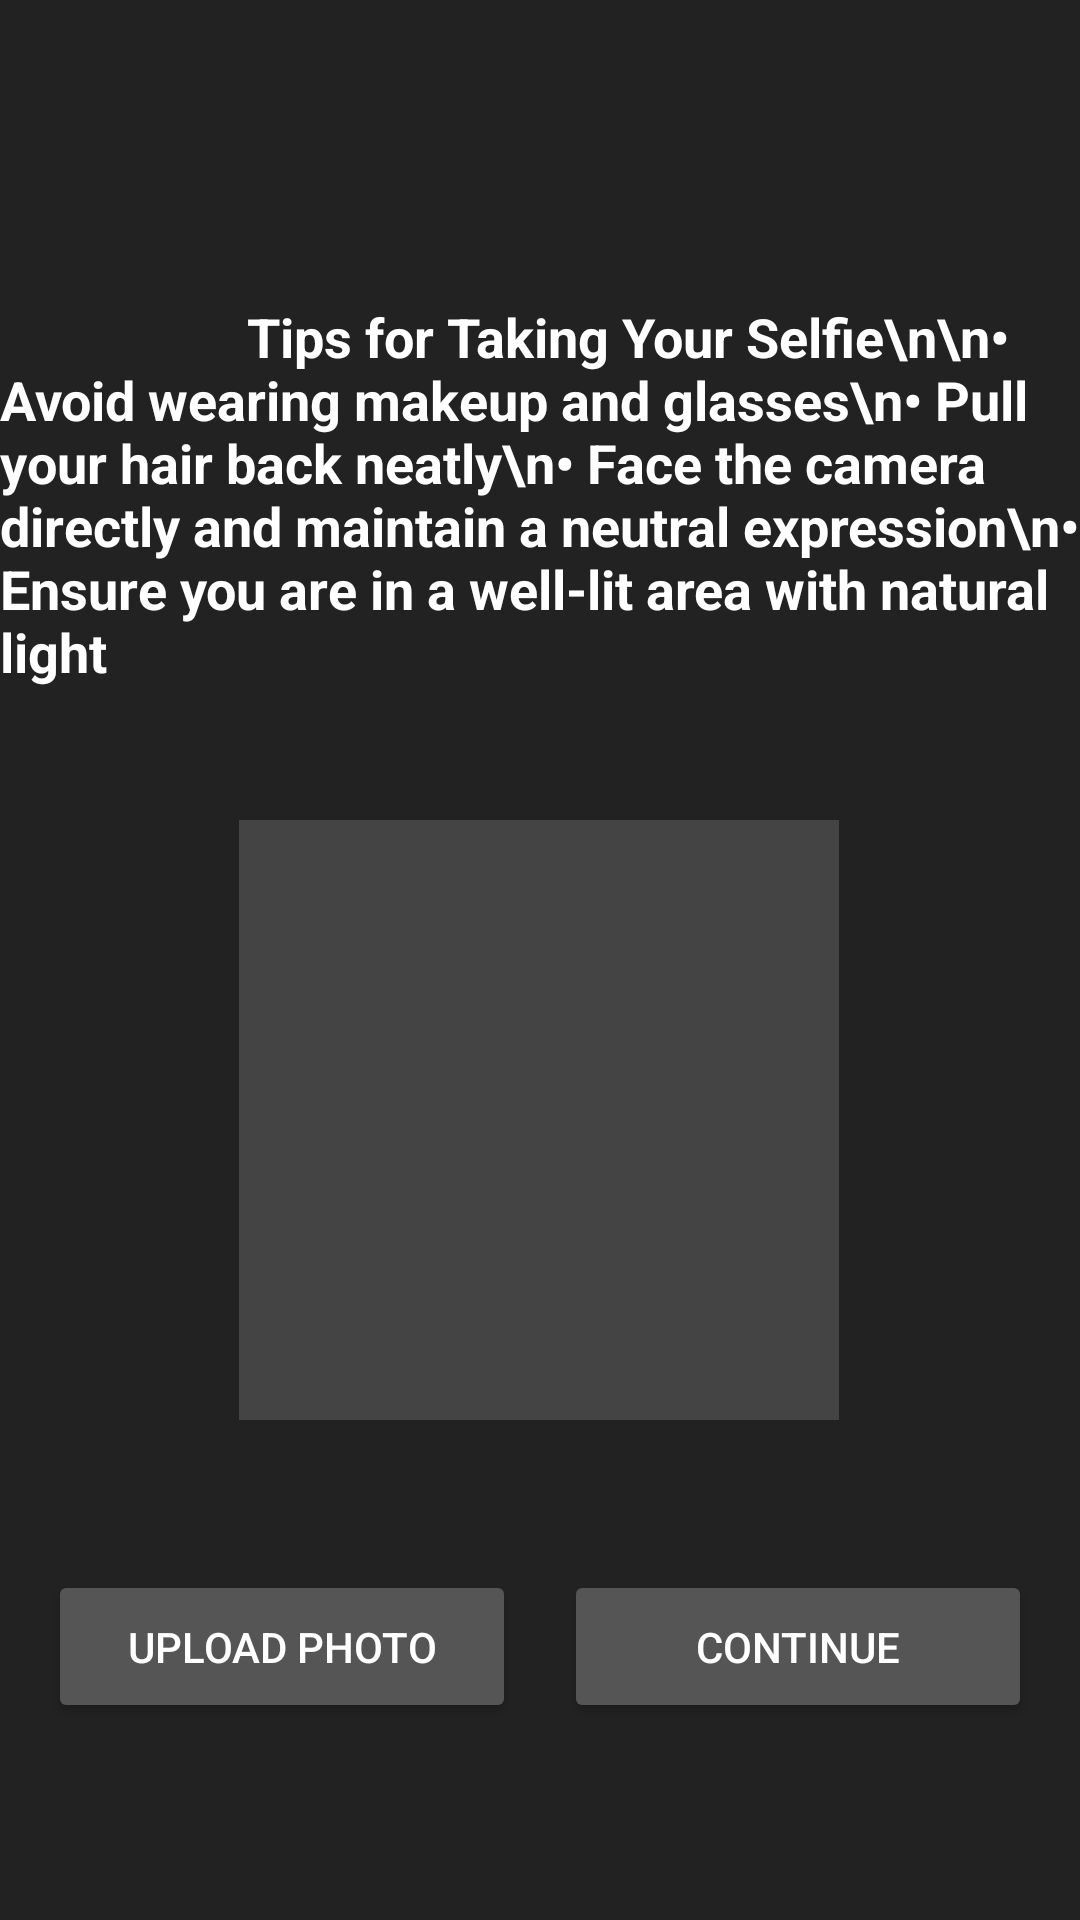

Reconstruct the res/layout file that produces this screen, plus the resources it refers to.
<!-- AndroidManifest.xml: application theme Theme.SkinBeauty -->
<!-- res/layout/fragment_upload_photo.xml -->
<?xml version="1.0" encoding="utf-8"?>
<androidx.constraintlayout.widget.ConstraintLayout xmlns:android="http://schemas.android.com/apk/res/android"
    xmlns:app="http://schemas.android.com/apk/res-auto"
    xmlns:tools="http://schemas.android.com/tools"
    android:layout_width="match_parent"
    android:layout_height="match_parent"
    android:background="#222"
    tools:context=".ui.questions.UploadFragment">

    <TextView
        android:id="@+id/tips_title"
        android:layout_width="wrap_content"
        android:layout_height="wrap_content"
        android:layout_marginTop="100dp"
        android:text="                   Tips for Taking Your Selfie\n\n• Avoid wearing makeup and glasses\n• Pull your hair back neatly\n• Face the camera directly and maintain a neutral expression\n• Ensure you are in a well-lit area with natural light"
        android:textColor="#fff"
        android:textSize="18sp"
        android:textStyle="bold"
        app:layout_constraintEnd_toEndOf="parent"
        app:layout_constraintHorizontal_bias="0.0"
        app:layout_constraintStart_toStartOf="parent"
        app:layout_constraintTop_toTopOf="parent" />

    <ImageView
        android:id="@+id/image_view_photo"
        android:layout_width="200dp"
        android:layout_height="200dp"
        android:layout_marginTop="44dp"
        android:background="#444"
        android:contentDescription="Selected Photo"
        android:scaleType="centerCrop"
        app:layout_constraintEnd_toEndOf="parent"
        app:layout_constraintHorizontal_bias="0.497"
        app:layout_constraintStart_toStartOf="parent"
        app:layout_constraintTop_toBottomOf="@+id/tips_title" />

    <LinearLayout
        android:id="@+id/button_container"
        android:layout_width="0dp"
        android:layout_height="wrap_content"
        android:layout_marginTop="16dp"
        android:layout_marginBottom="32dp"
        android:gravity="center"
        android:orientation="horizontal"
        android:padding="16dp"
        app:layout_constraintBottom_toBottomOf="parent"
        app:layout_constraintEnd_toEndOf="parent"
        app:layout_constraintStart_toStartOf="parent"
        app:layout_constraintTop_toBottomOf="@id/image_view_photo">

        <Button
            android:id="@+id/button_upload_photo"
            android:layout_width="0dp"
            android:layout_height="wrap_content"
            android:layout_marginEnd="8dp"
            android:layout_weight="1"
            android:backgroundTint="#555"
            android:padding="16dp"
            android:text="Upload Photo"
            android:textColor="#fff" />

        <Button
            android:id="@+id/button_result"
            android:layout_width="0dp"
            android:layout_height="wrap_content"
            android:layout_marginStart="8dp"
            android:layout_weight="1"
            android:backgroundTint="#555"
            android:padding="16dp"
            android:text="Continue"
            android:textColor="#fff" />
    </LinearLayout>

</androidx.constraintlayout.widget.ConstraintLayout>
<!-- resources referenced by this layout -->
<resources>
  <style name="Theme.SkinBeauty" parent="Theme.MaterialComponents.DayNight.DarkActionBar">
          
          <item name="colorPrimary">@color/purple_500</item>
          <item name="colorPrimaryVariant">@color/purple_700</item>
          <item name="colorOnPrimary">@color/white</item>
          
          <item name="colorSecondary">@color/teal_200</item>
          <item name="colorSecondaryVariant">@color/teal_700</item>
          <item name="colorOnSecondary">@color/black</item>
          
          <item name="android:statusBarColor">?attr/colorPrimaryVariant</item>
          
      </style>
  <color name="purple_500">#FF6200EE</color>
  <color name="purple_700">#FF3700B3</color>
  <color name="white">#FFFFFFFF</color>
  <color name="teal_200">#FF03DAC5</color>
  <color name="teal_700">#FF018786</color>
  <color name="black">#FF000000</color>
</resources>
